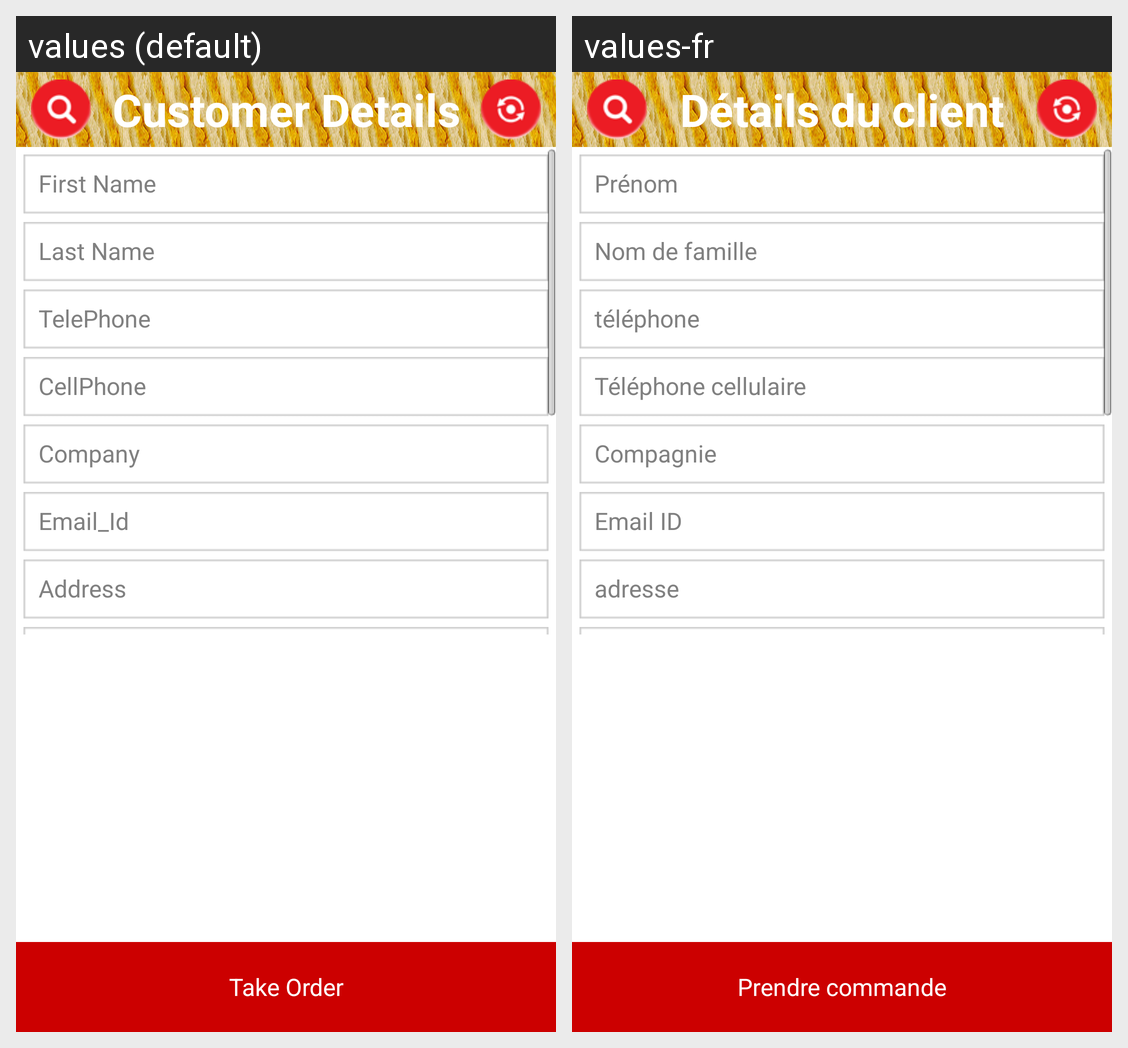

Translations of the strings shown on this Android screen, per locale in the grid:
Android screen res/layout/customer_details.xml rendered under 2 locales, left to right: values (default), values-fr. Device: Nexus 5 (rendered at 1080×1920; each locale shown at half size, 540×960, under a caption strip naming it); theme MyApp.Theme.Light.NoTitleBar.
Strings drawn on this screen, with the default value and each locale's value (text and hints the layout hard-codes, and strings that could not be matched under every locale, appear in the picture but are not listed):

costomerdetails
  values: Customer Details
  values-fr: Détails du client

first_name
  values: First Name
  values-fr: Prénom

last_name
  values: Last Name
  values-fr: Nom de famille

telephone
  values: TelePhone
  values-fr: téléphone

cellphone
  values: CellPhone
  values-fr: Téléphone cellulaire

company
  values: Company
  values-fr: Compagnie

emailid
  values: Email_Id
  values-fr: Email ID

address
  values: Address
  values-fr: adresse

takeorder
  values: Take Order
  values-fr: Prendre commande
